pico-8 play session: no input (idle), after a click and taps of 🅾, ❎, 🅾+❎, 🅾 in the second before t = 0

[t = 1 s] idle ~1s (no d-pad/buttons)
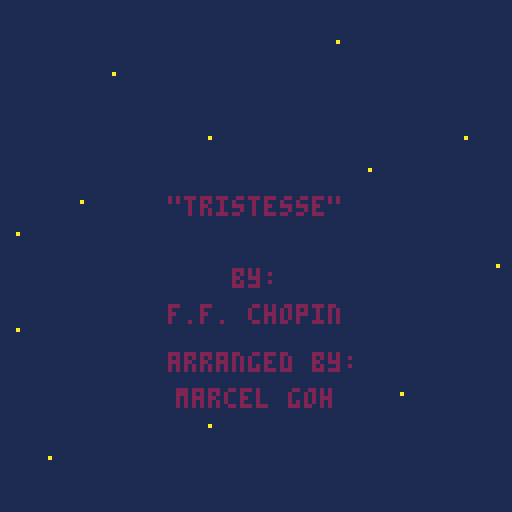

pico-8 cartridge
version 16
__lua__
function _init()
 cls()
 music(0)
end

function _update()
end

function _draw()
 map(0,0,0,0,16,16)
 print("\"tristesse\"",64-22,49,2)
 print("by:",64-6,67,2)
 print("f.f. chopin",64-22,76,2)
 print("arranged by:",64-22,88,2)
 print("marcel goh",64-20,97,2)
end
__gfx__
00000000111111111111111100000000000000000000000000000000000000000000000000000000000000000000000000000000000000000000000000000000
00000000111111111111111100000000000000000000000000000000000000000000000000000000000000000000000000000000000000000000000000000000
00700700111111111111a11100000000000000000000000000000000000000000000000000000000000000000000000000000000000000000000000000000000
00077000111111111111111100000000000000000000000000000000000000000000000000000000000000000000000000000000000000000000000000000000
00077000111111111111111100000000000000000000000000000000000000000000000000000000000000000000000000000000000000000000000000000000
00700700111111111111111100000000000000000000000000000000000000000000000000000000000000000000000000000000000000000000000000000000
00000000111111111111111100000000000000000000000000000000000000000000000000000000000000000000000000000000000000000000000000000000
00000000111111111111111100000000000000000000000000000000000000000000000000000000000000000000000000000000000000000000000000000000
__map__
0101010101010101010101010101010100000000000000000000000000000000000000000000000000000000000000000000000000000000000000000000000000000000000000000000000000000000000000000000000000000000000000000000000000000000000000000000000000000000000000000000000000000000
0101010101010101010102010101010100000000000000000000000000000000000000000000000000000000000000000000000000000000000000000000000000000000000000000000000000000000000000000000000000000000000000000000000000000000000000000000000000000000000000000000000000000000
0101010201010101010101010101010100000000000000000000000000000000000000000000000000000000000000000000000000000000000000000000000000000000000000000000000000000000000000000000000000000000000000000000000000000000000000000000000000000000000000000000000000000000
0101010101010101010101010101010100000000000000000000000000000000000000000000000000000000000000000000000000000000000000000000000000000000000000000000000000000000000000000000000000000000000000000000000000000000000000000000000000000000000000000000000000000000
0101010101010201010101010101020100000000000000000000000000000000000000000000000000000000000000000000000000000000000000000000000000000000000000000000000000000000000000000000000000000000000000000000000000000000000000000000000000000000000000000000000000000000
0101010101010101010101020101010100000000000000000000000000000000000000000000000000000000000000000000000000000000000000000000000000000000000000000000000000000000000000000000000000000000000000000000000000000000000000000000000000000000000000000000000000000000
0101020101010101010101010101010100000000000000000000000000000000000000000000000000000000000000000000000000000000000000000000000000000000000000000000000000000000000000000000000000000000000000000000000000000000000000000000000000000000000000000000000000000000
0201010101010101010101010101010100000000000000000000000000000000000000000000000000000000000000000000000000000000000000000000000000000000000000000000000000000000000000000000000000000000000000000000000000000000000000000000000000000000000000000000000000000000
0101010101010101010101010101010200000000000000000000000000000000000000000000000000000000000000000000000000000000000000000000000000000000000000000000000000000000000000000000000000000000000000000000000000000000000000000000000000000000000000000000000000000000
0101010101010101010101010101010100000000000000000000000000000000000000000000000000000000000000000000000000000000000000000000000000000000000000000000000000000000000000000000000000000000000000000000000000000000000000000000000000000000000000000000000000000000
0201010101010101010101010101010100000000000000000000000000000000000000000000000000000000000000000000000000000000000000000000000000000000000000000000000000000000000000000000000000000000000000000000000000000000000000000000000000000000000000000000000000000000
0101010101010101010101010101010100000000000000000000000000000000000000000000000000000000000000000000000000000000000000000000000000000000000000000000000000000000000000000000000000000000000000000000000000000000000000000000000000000000000000000000000000000000
0101010101010101010101010201010100000000000000000000000000000000000000000000000000000000000000000000000000000000000000000000000000000000000000000000000000000000000000000000000000000000000000000000000000000000000000000000000000000000000000000000000000000000
0101010101010201010101010101010100000000000000000000000000000000000000000000000000000000000000000000000000000000000000000000000000000000000000000000000000000000000000000000000000000000000000000000000000000000000000000000000000000000000000000000000000000000
0102010101010101010101010101010100000000000000000000000000000000000000000000000000000000000000000000000000000000000000000000000000000000000000000000000000000000000000000000000000000000000000000000000000000000000000000000000000000000000000000000000000000000
0101010101010101010101010101010104000000000000000000000000000000000000000000000000000000000000000000000000000000000000000000000000000000000000000000000000000000000000000000000000000000000000000000000000000000000000000000000000000000000000000000000000000000
